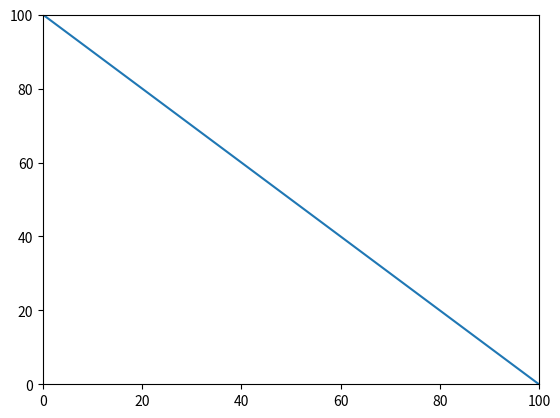

Here is the Python script that generated this plot:
import math

import numpy as np
import pandas as pd
from matplotlib import pyplot as plt

x = np.arange(0.001, 100, 0.01)
y = 100-x
plt.xlim(0, 100)
plt.ylim(0, 100)
plt.plot(x,y)
plt.show()